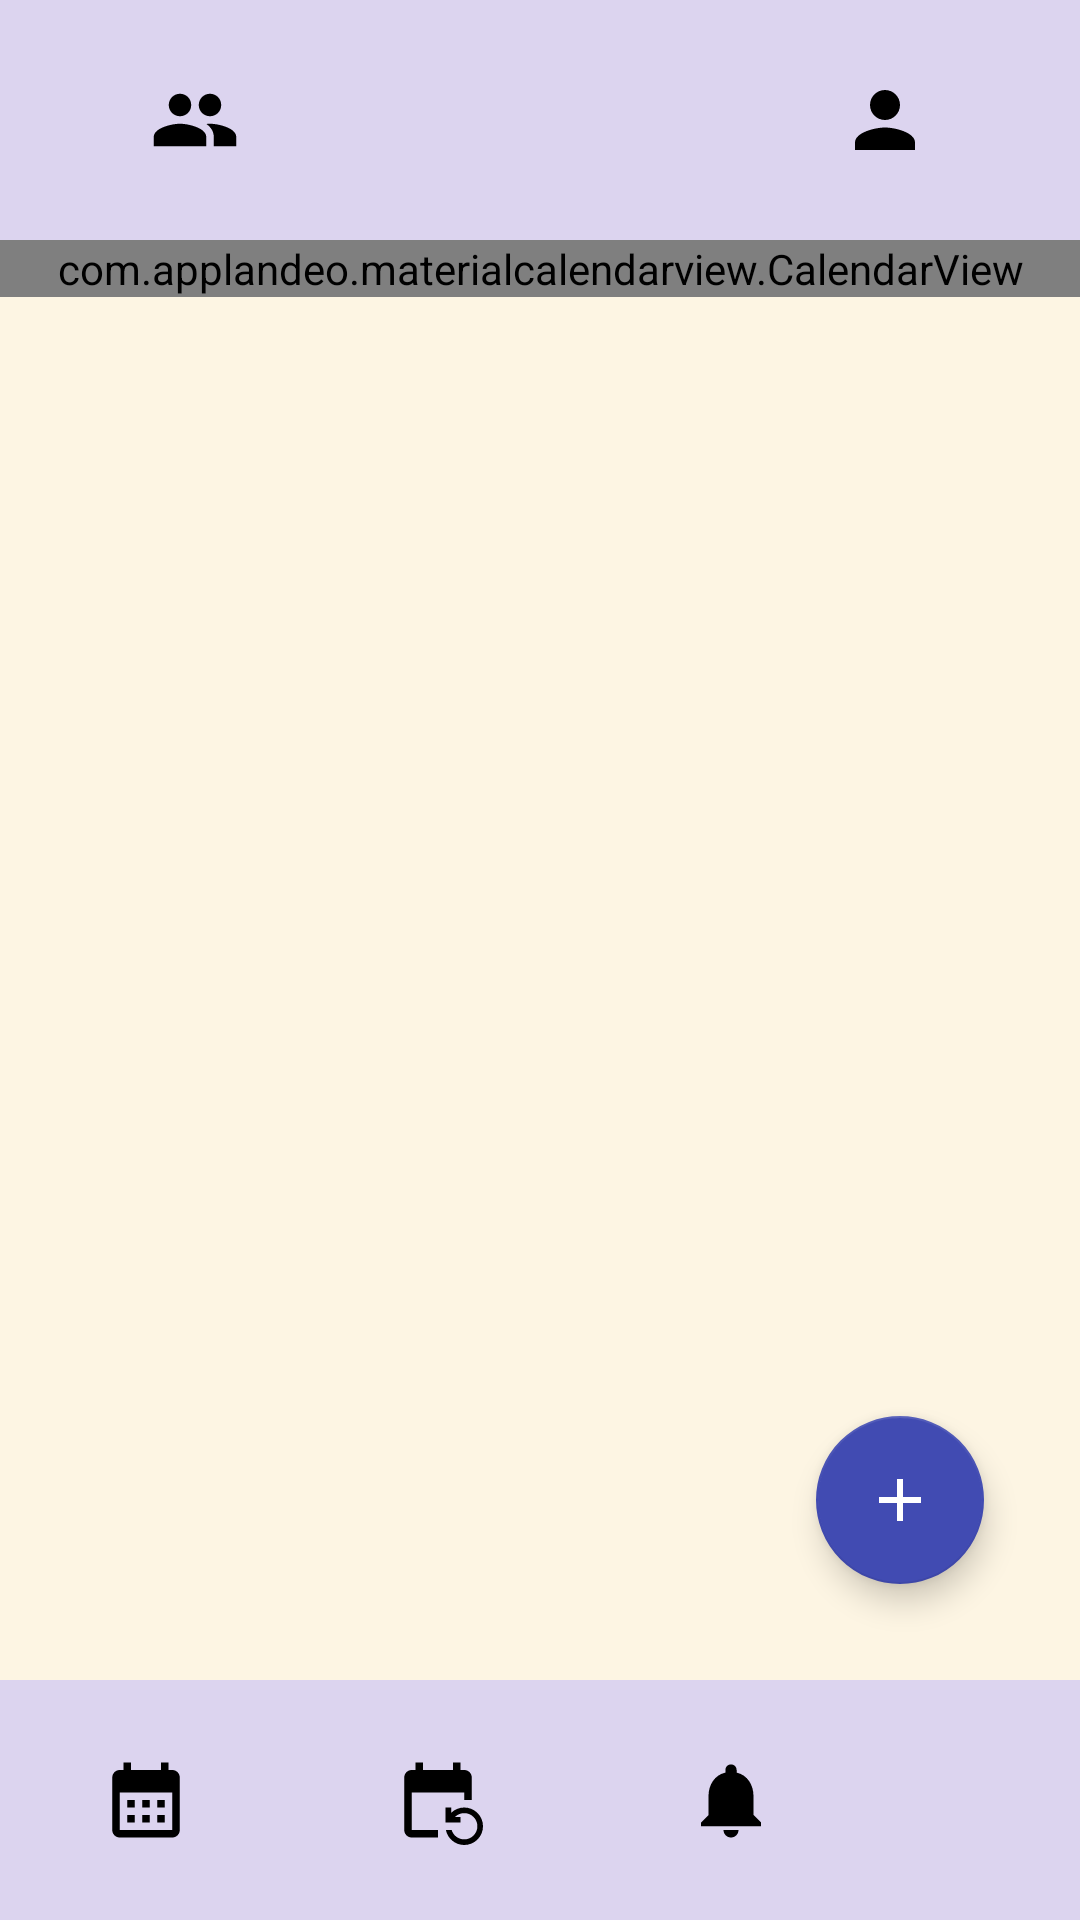

The Android layout XML behind this screen, and the referenced resources:
<!-- AndroidManifest.xml: application theme Theme.Kamtur.Light -->
<!-- res/layout/activity_your_calendar.xml -->
<?xml version="1.0" encoding="utf-8"?>
<androidx.constraintlayout.widget.ConstraintLayout xmlns:android="http://schemas.android.com/apk/res/android"
    xmlns:app="http://schemas.android.com/apk/res-auto"
    xmlns:tools="http://schemas.android.com/tools"
    android:id="@+id/main"
    android:layout_width="match_parent"
    android:layout_height="match_parent"
    android:background="@color/kamtur_background_app"
    tools:context="ui.calendar.YourCalendarActivity">

    <androidx.appcompat.widget.LinearLayoutCompat
        android:id="@+id/linearLayoutTop"
        android:layout_width="match_parent"
        android:layout_height="80dp"
        android:background="@color/kamtur_background_top_bottom"
        android:orientation="horizontal"
        app:layout_constraintStart_toStartOf="parent"
        app:layout_constraintTop_toTopOf="parent">

        <ImageButton
            android:id="@+id/ibGroup"
            android:layout_width="wrap_content"
            android:layout_height="48dp"
            android:layout_gravity="center"
            android:layout_weight="1"
            android:background="@color/kamtur_ic_style"
            android:contentDescription="@string/group"
            android:src="@drawable/ic_group" />

        <TextView
            android:id="@+id/tvNombreGrupo"
            android:layout_width="wrap_content"
            android:layout_height="48dp"
            android:layout_gravity="center"
            android:layout_weight="1"
            android:textAlignment="center"
            android:textColor="@color/black"
            android:textSize="23sp"
            android:textStyle="bold"
            tools:text="Planta 8 Par" />

        <ImageButton
            android:id="@+id/ibProfile"
            android:layout_width="wrap_content"
            android:layout_height="48dp"
            android:layout_gravity="center"
            android:layout_weight="1"
            android:background="@color/kamtur_ic_style"
            android:contentDescription="@string/user"
            android:src="@drawable/ic_user" />
    </androidx.appcompat.widget.LinearLayoutCompat>

    

    <com.applandeo.materialcalendarview.CalendarView
        android:id="@+id/calendarView"
        android:layout_width="0dp"
        android:layout_height="wrap_content"
        app:layout_constraintEnd_toEndOf="parent"
        app:layout_constraintStart_toStartOf="parent"
        app:layout_constraintTop_toBottomOf="@id/linearLayoutTop" />

    <androidx.recyclerview.widget.RecyclerView
        android:id="@+id/rvTasks"
        android:layout_width="0dp"
        android:layout_height="0dp"
        android:layout_marginHorizontal="32dp"
        android:layout_marginTop="16dp"
        android:visibility="visible"
        app:layout_constraintBottom_toTopOf="@+id/linearLayoutBottom"
        app:layout_constraintEnd_toEndOf="parent"
        app:layout_constraintStart_toStartOf="parent"
        app:layout_constraintTop_toBottomOf="@+id/calendarView">

    </androidx.recyclerview.widget.RecyclerView>


    <RelativeLayout
        android:id="@+id/linearLayoutBottom"
        android:layout_width="match_parent"
        android:layout_height="wrap_content"
        app:layout_constraintBottom_toBottomOf="parent"
        app:layout_constraintEnd_toEndOf="parent"
        app:layout_constraintStart_toStartOf="parent">

        <androidx.appcompat.widget.LinearLayoutCompat
            android:layout_width="match_parent"
            android:layout_height="80dp"
            android:background="@color/kamtur_background_top_bottom" >

            <ImageButton
                android:id="@+id/ibCalendar"
                android:layout_width="wrap_content"
                android:layout_height="48dp"
                android:layout_gravity="center"
                android:layout_weight="1"
                android:background="@color/kamtur_ic_style"
                android:contentDescription="@string/calendario"
                android:src="@drawable/ic_calendar" />

            <ImageButton
                android:id="@+id/ibChange"
                android:layout_width="wrap_content"
                android:layout_height="48dp"
                android:layout_gravity="center"
                android:layout_weight="1"
                android:background="@color/kamtur_ic_style"
                android:contentDescription="@string/cambioturno"
                android:src="@drawable/ic_change" />

            <ImageButton
                android:id="@+id/ibNotification"
                android:layout_width="wrap_content"
                android:layout_height="48dp"
                android:layout_gravity="center"
                android:layout_weight="1"
                android:background="@color/kamtur_ic_style"
                android:contentDescription="@string/notificaciones"
                android:src="@drawable/ic_notification" />

            <ImageButton
                android:id="@+id/ibChat"
                android:layout_width="wrap_content"
                android:layout_height="48dp"
                android:layout_gravity="center"
                android:layout_weight="1"
                android:background="@color/kamtur_ic_style"
                android:contentDescription="@string/chat"
                android:src="@drawable/ic_chat" />
        </androidx.appcompat.widget.LinearLayoutCompat>

        <ImageView
            android:id="@+id/ivNoLeido"
            android:layout_width="8dp"
            android:layout_height="8dp"
            android:background="@color/Kamtur_backgroundText_noLeido"
            android:layout_marginTop="27dp"
            android:layout_marginStart="270dp"
            android:contentDescription="@string/no_leido"
            android:visibility="gone"/>

    </RelativeLayout>

    <com.google.android.material.floatingactionbutton.FloatingActionButton
        android:id="@+id/fabAddTurn"
        android:layout_width="wrap_content"
        android:layout_height="wrap_content"
        android:layout_margin="32dp"
        android:contentDescription="@string/add_turno_btn"
        android:src="@drawable/ic_add_turno"
        app:backgroundTint="@color/kamtur_background_button_accept"
        app:layout_constraintBottom_toTopOf="@+id/linearLayoutBottom"
        app:layout_constraintEnd_toEndOf="parent"
        app:tint="@color/white">

    </com.google.android.material.floatingactionbutton.FloatingActionButton>

</androidx.constraintlayout.widget.ConstraintLayout>
<!-- resources referenced by this layout -->
<resources>
  <color name="Kamtur_backgroundText_noLeido">#6BBF08</color>
  <color name="black">#FF000000</color>
  <color name="kamtur_background_app">#FDF5E3</color>
  <color name="kamtur_background_button_accept">#414BB2</color>
  <color name="kamtur_background_top_bottom">#66ABA3FF</color>
  <color name="kamtur_ic_style">#00000000</color>
  <color name="white">#FFFFFFFF</color>
  <!-- drawable ic_add_turno (drawable) -->
  <vector xmlns:android="http://schemas.android.com/apk/res/android"
      android:width="24dp"
      android:height="24dp"
      android:tint="#000000"
      android:viewportWidth="24"
      android:viewportHeight="24">
  
      <path
          android:fillColor="@color/white"
          android:pathData="M19,13h-6v6h-2v-6H5v-2h6V5h2v6h6v2z" />
  
  </vector>
  <!-- drawable ic_calendar (drawable) -->
  <vector xmlns:android="http://schemas.android.com/apk/res/android"
      android:width="30dp"
      android:height="30dp"
      android:tint="#000000"
      android:viewportWidth="24"
      android:viewportHeight="24">
  
      <path
          android:fillColor="@android:color/white"
          android:pathData="M19,4h-1V2h-2v2H8V2H6v2H5C3.89,4 3.01,4.9 3.01,6L3,20c0,1.1 0.89,2 2,2h14c1.1,0 2,-0.9 2,-2V6C21,4.9 20.1,4 19,4zM19,20H5V10h14V20zM9,14H7v-2h2V14zM13,14h-2v-2h2V14zM17,14h-2v-2h2V14zM9,18H7v-2h2V18zM13,18h-2v-2h2V18zM17,18h-2v-2h2V18z" />
  
  </vector>
  <!-- drawable ic_notification (drawable) -->
  <vector xmlns:android="http://schemas.android.com/apk/res/android"
      android:width="30dp"
      android:height="30dp"
      android:tint="#000000"
      android:viewportWidth="24"
      android:viewportHeight="24">
  
      <path
          android:fillColor="@android:color/white"
          android:pathData="M12,22c1.1,0 2,-0.9 2,-2h-4c0,1.1 0.89,2 2,2zM18,16v-5c0,-3.07 -1.64,-5.64 -4.5,-6.32L13.5,4c0,-0.83 -0.67,-1.5 -1.5,-1.5s-1.5,0.67 -1.5,1.5v0.68C7.63,5.36 6,7.92 6,11v5l-2,2v1h16v-1l-2,-2z" />
  
  </vector>
  <!-- drawable ic_user (drawable) -->
  <vector xmlns:android="http://schemas.android.com/apk/res/android"
      android:width="30dp"
      android:height="30dp"
      android:tint="#000000"
      android:viewportWidth="24"
      android:viewportHeight="24">
  
      <path
          android:fillColor="@android:color/white"
          android:pathData="M12,12c2.21,0 4,-1.79 4,-4s-1.79,-4 -4,-4 -4,1.79 -4,4 1.79,4 4,4zM12,14c-2.67,0 -8,1.34 -8,4v2h16v-2c0,-2.66 -5.33,-4 -8,-4z" />
  
  </vector>
  <string name="add_turno_btn">Añadir turno</string>
  <string name="calendario">Calendario</string>
  <string name="cambioturno">CambioTurno</string>
  <string name="chat">Chat</string>
  <string name="group">group</string>
  <string name="no_leido">no leido</string>
  <string name="notificaciones">Notificaciones</string>
  <string name="user">User</string>
  <style name="Theme.Kamtur.Light" parent="Theme.MaterialComponents.DayNight.NoActionBar">
          
          <item name="colorPrimary">@color/purple_500</item>
          <item name="colorPrimaryVariant">@color/purple_700</item>
          <item name="colorOnPrimary">@color/white</item>
          
          <item name="colorSecondary">@color/teal_200</item>
          <item name="colorSecondaryVariant">@color/teal_700</item>
          <item name="colorOnSecondary">@color/black</item>
          
          <item name="android:statusBarColor">@color/kamtur_background_top_bottom</item>
          
      </style>
  <color name="purple_500">#FF6200EE</color>
  <color name="purple_700">#FF3700B3</color>
  <color name="teal_200">#FF03DAC5</color>
  <color name="teal_700">#FF018786</color>
</resources>
